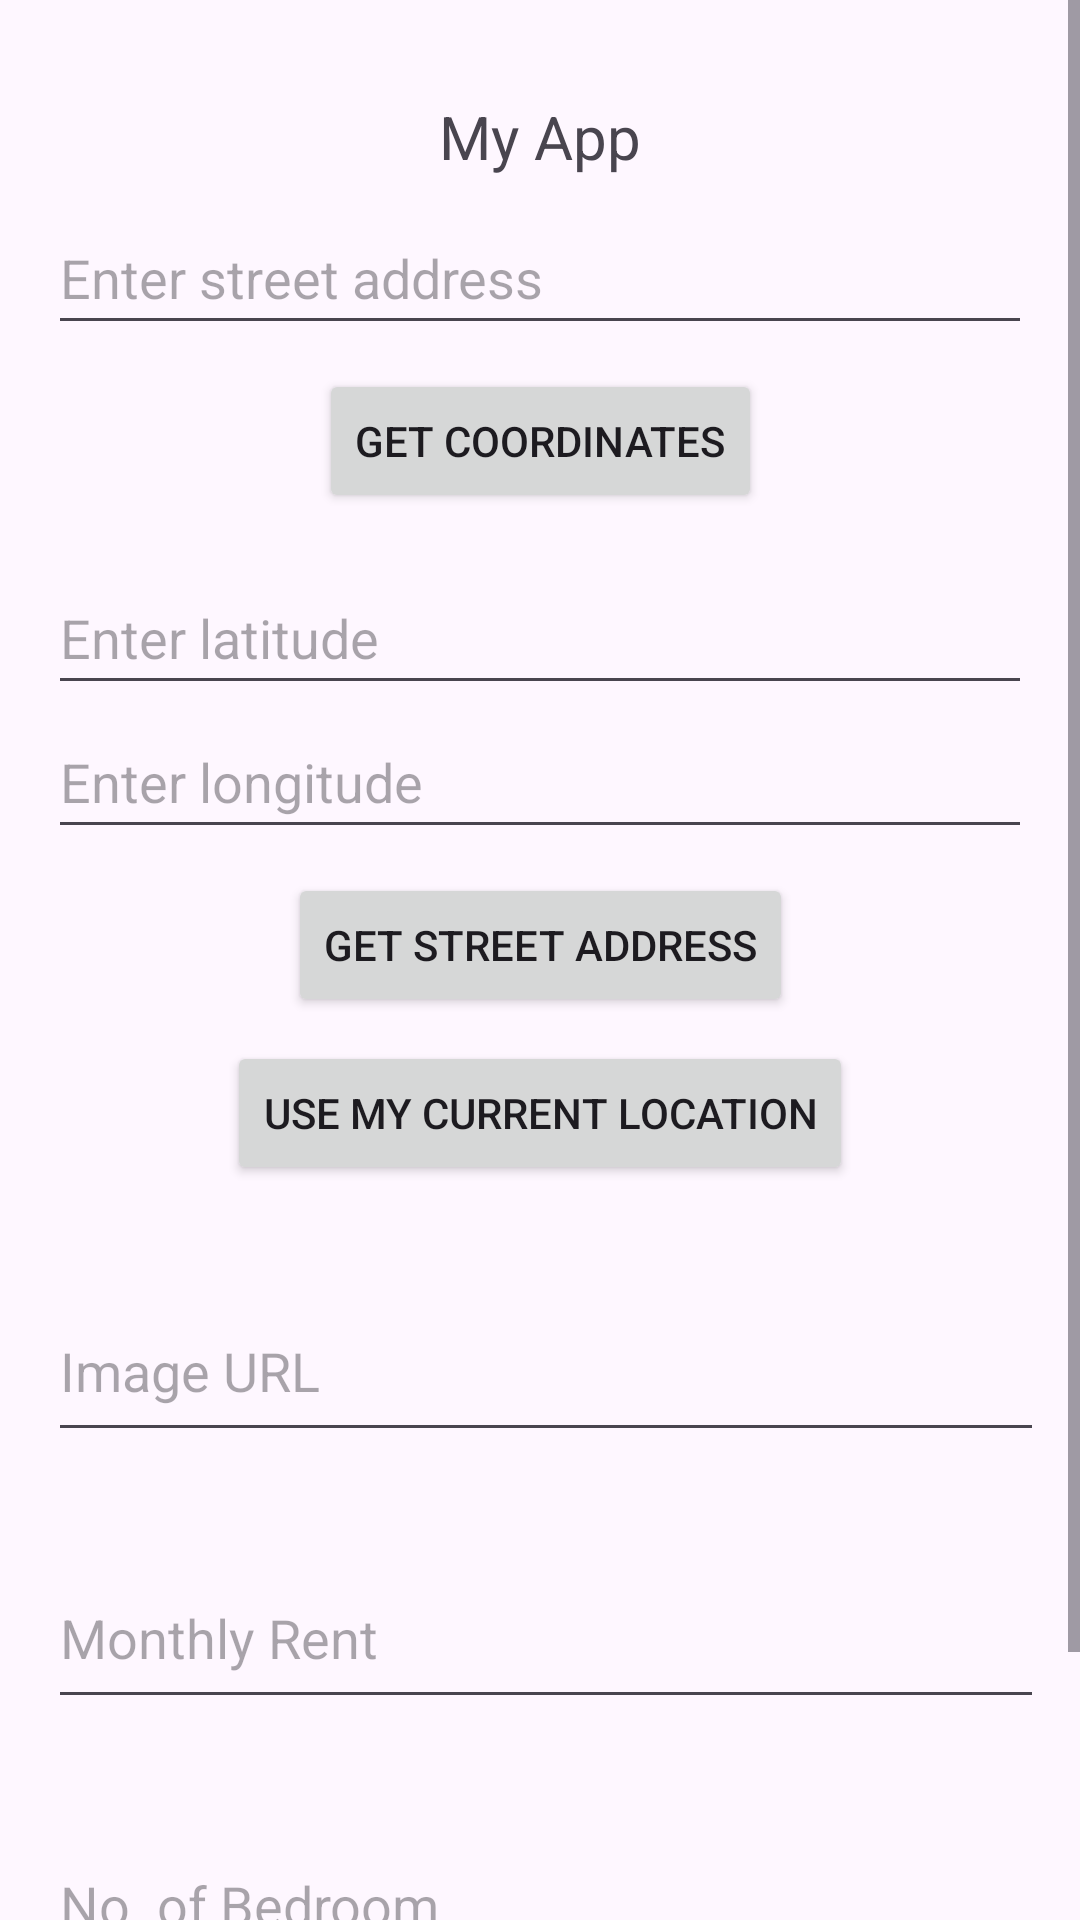

Write the Android layout XML for this screen, with the resource values it uses.
<!-- AndroidManifest.xml: application theme Theme.PROPERTY_APP_G01 -->
<!-- res/layout/activity_create_listings.xml -->
<?xml version="1.0" encoding="utf-8"?>
<ScrollView xmlns:android="http://schemas.android.com/apk/res/android"
    android:layout_width="match_parent"
    android:layout_height="match_parent">

    <androidx.constraintlayout.widget.ConstraintLayout
        android:layout_width="match_parent"
        android:layout_height="wrap_content"
        android:padding="16dp"
        xmlns:app="http://schemas.android.com/apk/res-auto"
        xmlns:tools="http://schemas.android.com/tools"
        tools:context=".MainActivity">

        <TextView
            android:id="@+id/textView"
            android:layout_width="wrap_content"
            android:layout_height="wrap_content"
            android:text="My App"
            android:textSize="20sp"
            app:layout_constraintEnd_toEndOf="parent"
            app:layout_constraintStart_toStartOf="parent"
            app:layout_constraintTop_toTopOf="parent"
            android:layout_marginTop="16dp"/>

        <EditText
            android:id="@+id/etStreetAddress"
            android:layout_width="match_parent"
            android:layout_height="wrap_content"
            android:layout_marginTop="8dp"
            android:ems="10"
            android:hint="Enter street address"
            android:inputType="text"
            android:minHeight="48dp"
            app:layout_constraintTop_toBottomOf="@+id/textView"
            app:layout_constraintStart_toStartOf="parent" />

        <Button
            android:id="@+id/btnGetCoordinates"
            android:layout_width="wrap_content"
            android:layout_height="wrap_content"
            android:layout_marginTop="8dp"
            android:text="Get Coordinates"
            app:layout_constraintTop_toBottomOf="@+id/etStreetAddress"
            app:layout_constraintStart_toStartOf="parent"
            app:layout_constraintEnd_toEndOf="parent"/>

        <EditText
            android:id="@+id/etLat"
            android:layout_width="match_parent"
            android:layout_height="wrap_content"
            android:layout_marginTop="16dp"
            android:ems="10"
            android:hint="Enter latitude"
            android:inputType="numberDecimal|numberSigned"
            android:minHeight="48dp"
            app:layout_constraintTop_toBottomOf="@+id/btnGetCoordinates"
            app:layout_constraintStart_toStartOf="parent"/>

        <EditText
            android:id="@+id/etLng"
            android:layout_width="match_parent"
            android:layout_height="wrap_content"
            android:ems="10"
            android:hint="Enter longitude"
            android:inputType="numberDecimal|numberSigned"
            android:minHeight="48dp"
            app:layout_constraintTop_toBottomOf="@+id/etLat"
            app:layout_constraintStart_toStartOf="parent" />

        <Button
            android:id="@+id/btnGetStreetAddress"
            android:layout_width="wrap_content"
            android:layout_height="wrap_content"
            android:layout_marginTop="8dp"
            android:text="Get Street Address"
            app:layout_constraintTop_toBottomOf="@+id/etLng"
            app:layout_constraintStart_toStartOf="parent"
            app:layout_constraintEnd_toEndOf="parent"/>

        <Button
            android:id="@+id/btnGetCurrentLocation"
            android:layout_width="wrap_content"
            android:layout_height="wrap_content"
            android:layout_marginTop="8dp"
            android:text="Use My Current Location"
            app:layout_constraintEnd_toEndOf="parent"
            app:layout_constraintStart_toStartOf="parent"
            app:layout_constraintTop_toBottomOf="@+id/btnGetStreetAddress" />

        <EditText
            android:id="@+id/txtImageURL"
            android:layout_width="374dp"
            android:layout_height="57dp"
            android:layout_marginTop="32dp"
            android:hint="Image URL"
            android:inputType="text"
            app:layout_constraintTop_toBottomOf="@+id/btnGetCurrentLocation"
            app:layout_constraintStart_toStartOf="parent" />

        <EditText
            android:id="@+id/txtMonthlyRent"
            android:layout_width="374dp"
            android:layout_height="57dp"
            android:layout_marginTop="32dp"
            android:hint="Monthly Rent"
            android:inputType="numberDecimal"
            app:layout_constraintTop_toBottomOf="@+id/txtImageURL"
            app:layout_constraintStart_toStartOf="parent" />

        <EditText
            android:id="@+id/bedroomCount"
            android:layout_width="374dp"
            android:layout_height="57dp"
            android:layout_marginTop="32dp"
            android:hint="No. of Bedroom"
            android:inputType="text"
            app:layout_constraintTop_toBottomOf="@+id/txtMonthlyRent"
            app:layout_constraintStart_toStartOf="parent"/>

        <Button
            android:id="@+id/btnPostListings"
            android:layout_width="191dp"
            android:layout_height="50dp"
            android:layout_marginStart="92dp"
            android:layout_marginTop="16dp"
            android:text="Post Listings"
            app:layout_constraintStart_toStartOf="parent"
            app:layout_constraintTop_toBottomOf="@+id/bedroomCount" />

    </androidx.constraintlayout.widget.ConstraintLayout>
</ScrollView>
<!-- resources referenced by this layout -->
<resources>
  <style name="Theme.PROPERTY_APP_G01" parent="Base.Theme.PROPERTY_APP_G01" />
  <style name="Base.Theme.PROPERTY_APP_G01" parent="Theme.Material3.DayNight">
          
          
      </style>
</resources>
